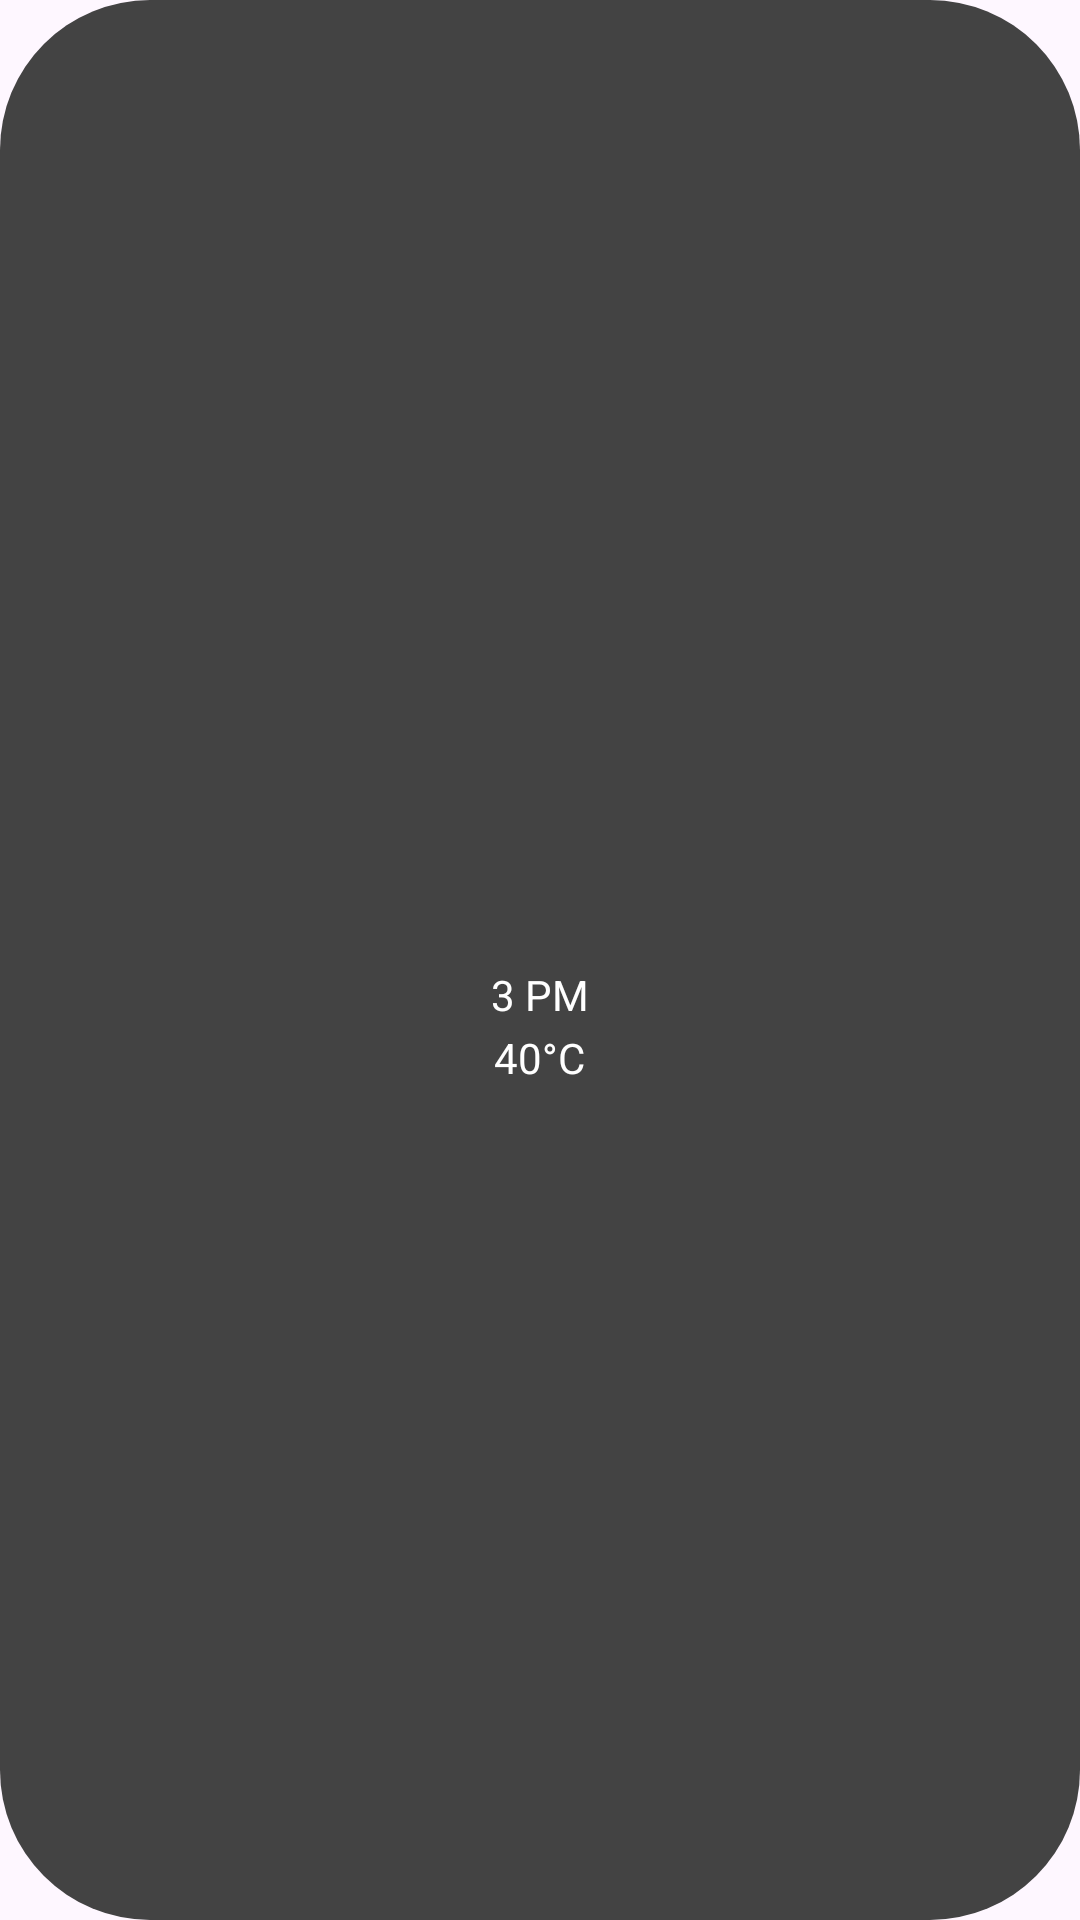

This screen was rendered from an Android layout file. Write that file and the resources it references.
<!-- AndroidManifest.xml: application theme Theme.ForCastingApp -->
<!-- res/layout/hourly_card.xml -->
<LinearLayout xmlns:android="http://schemas.android.com/apk/res/android"
    android:layout_width="wrap_content"
    android:layout_height="wrap_content"
    android:orientation="vertical"
    android:padding="8dp"
    android:gravity="center"
    android:background="@drawable/rounded_background"
    android:layout_marginEnd="8dp">

    <ImageView
        android:layout_width="40dp"
        android:layout_height="40dp"
        android:src="@drawable/sunny_icon" />

    <TextView
        android:id="@+id/hour"
        android:layout_width="wrap_content"
        android:layout_height="wrap_content"
        android:text="3 PM"
        android:textColor="#FFFFFF"
        android:layout_marginTop="4dp" />

    <TextView
        android:id="@+id/hour_temp"
        android:layout_width="wrap_content"
        android:layout_height="wrap_content"
        android:text="40°C"
        android:textColor="#FFFFFF"
        android:layout_marginTop="2dp" />
</LinearLayout>
<!-- resources referenced by this layout -->
<resources>
  <!-- drawable rounded_background (drawable) -->
  <shape xmlns:android="http://schemas.android.com/apk/res/android">
      <solid android:color="#434343" />
      <corners android:radius="50dp" />
      <padding
          android:left="8dp"
          android:top="8dp"
          android:right="8dp"
          android:bottom="8dp" />
  </shape>
  <style name="Theme.ForCastingApp" parent="Base.Theme.ForCastingApp" />
  <style name="Base.Theme.ForCastingApp" parent="Theme.Material3.DayNight.NoActionBar">
          
          
      </style>
</resources>
